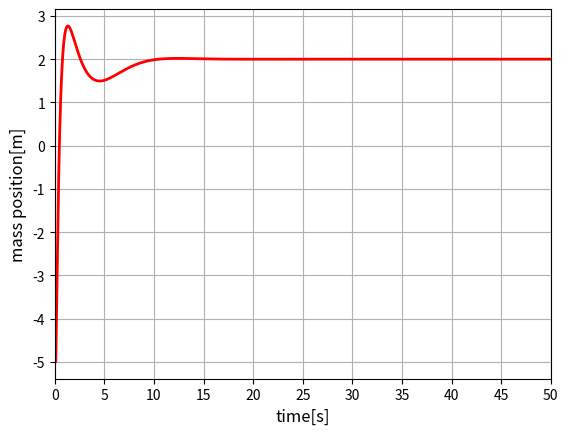
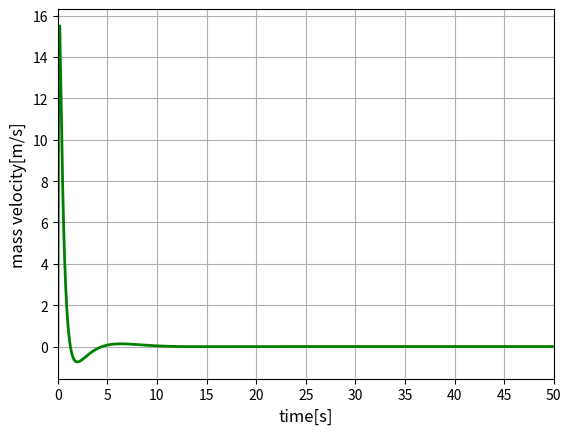

Recreate these plots in Python, in order.
import numpy as np
import matplotlib.pyplot as plt

# ===================================================== # 
#       マス・ばね・ダンパ系のシミュレーションコード
# ===================================================== #

#----パラメータ設定----#
m = 1    # 質量[kg]
k = 1    # ばね定数[N/m]
c = 0.2  # 減衰係数[N s/m]



#----シミュレーション----#
x1 = -5    # 変位[m]
x2 = 0    # 速度[m/s]
x = np.array([[x1], [x2]])    # 状態

t = 0    # 時間[s]
Ns = 1000    # 反復回数
dt = 0.1    # 刻み幅[s]

Kp = 0.5    # 比例ゲイン
Ki = 0.5    # 積分ゲイン
Kd = 2    # 微分ゲイン

r = 2    # 目標値[m]

A = np.array([[0, 1], [-k/m, -c/m]])    # 係数
B = np.array([[0], [1/m]])    # 係数

e_sum = 0
e_before = 0

#----数値を保存用の箱----#
x_list = [[] for i in range(np.ndim(x))]    # ndimで次元を取得し，保存したい数値に合った次元の箱を生成
t_list = [[] for i in range(np.ndim(t))]

x_list = np.hstack([x_list, x])    # 初期値を箱に保存(hstackは行列の結合)
t_list = np.hstack([t_list, t])

# ====================================== #
# 制御ありと制御なしをflagでわけているので
# 各自コメントアウトで使い分けしてください
# ====================================== #
flag = 'control'    # 制御あり
# flag = 'noncontrol'    # 制御なし

for i in range(Ns):

    # 偏差
    e = r - x[0]


    # 偏差の足し合わせ
    e_sum = e_sum + dt*e


    # 制御入力(制御あり，なしで場合分けしてます)
    if flag == 'noncontrol':
        u = 0

    elif flag == 'control':
        u = Kp*e + Ki*e_sum + Kd*(e - e_before)/ dt    # PID


    # 1つ前の偏差の保存
    e_before = e


    # 状態方程式
    x_dot = A.dot(x) + B*u


    # オイラー法
    x = x + dt*x_dot    # 状態の更新


    t = t + dt    # 時間の更新


    x_list = np.hstack([x_list, x])    # 計算した数値を箱に保存する
    t_list = np.hstack([t_list, t])





#----計算結果をグラフで表示する----#
# def は関数を定義している
def draw_pos(t_list, x_list):
    # 横軸に時間，縦軸に台車の変位をプロットする
    fig = plt.figure()    # figureウィンドウを生成

    ax = fig.add_subplot(111)    # グラフを1行1列1番目に挿入
    ax.plot(t_list, x_list, color='red', linewidth=2)   
    ax.set_xlim(0,50)  # 横軸の範囲を指定
    ax.set_xticks(np.arange(0,51,5))   # x軸の目盛り0から50を5で分割する
    ax.set_xlabel('time[s]', fontsize=12)
    ax.set_ylabel('mass position[m]', fontsize=12)    # 縦軸にラベルを貼る
    ax.grid()  # グリッド線を引く

def draw_vel(t_list, x_list):
    # 横軸に時間，縦軸に台車の速度をプロットする
    fig = plt.figure()

    ax = fig.add_subplot(1,1,1)
    ax.plot(t_list, x_list, color='green', linewidth=2)
    ax.set_xlim(0,50)
    ax.set_xticks(np.arange(0,51,5))
    ax.set_xlabel('time[s]', fontsize=12)
    ax.set_ylabel('mass velocity[m/s]', fontsize=12)
    ax.grid ()


draw_pos(t_list, x_list[0])    # 制御対象の位置を描画
draw_vel(t_list, x_list[1])    # 制御対象の速度を描画

plt.show()  # グラフを表示する